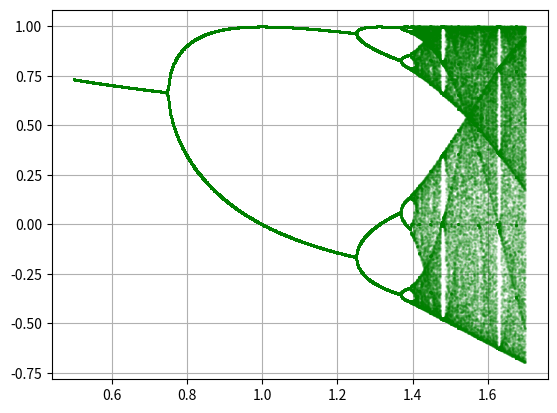

This chart was generated by the following Python code:
import numpy
import matplotlib.pyplot


def logistic_map(x, _lambda):
    x_new = 1 - _lambda * x ** 2
    return x_new

# TODO
# create logistic_map() function - CHECK
# plot bifurcation tree - NOT
# review point's vicinity (x_0 = 0, _lambda = l_critical) - NOT
# NOTE l_critical can be the point of the first bifurcation

#plot bifurcation tree:
# - iterate for certain _lambda
# - find stationary dots - u don't need that
# - mark on the plot
# -  - will use matplotlib library
# - repeat for all others _lambdas in interval [0;5]

def iterate(_lambda,
            lfn,
            k,
            delta,
            x0
            ):
    x = x0
    for i in range(k - delta):    #sjould be: delta < times
        x = lfn(x, _lambda)
    # we are looking for Certain stable x values here
    # it's good to remember ALL x value to find certain ones later on.
    x_array = numpy.zeros(delta)
    #delta is the number of x, wich we want to remember
    x_array[0] = lfn(x, _lambda)
    for i in range(0, delta-1):
        x_array[i+1] = lfn(x_array[i], _lambda)

    return x_array
    # again, we can define several cut all random point and live only stable one
    # but we will try solve our problem FIRST
    # and add features SECOND


def iterate_v2(_lambda,
             fn,
             k,
             delta,
             x0):
    # iterate function for iterating 1 dimension map
    x_array = [fn(x0, _lambda)]
    for i in range(k):      #k+1, or not?
        x_array.append(fn(x_array[i],_lambda))
    if delta==0:
        return x_array
    else:
        return x_array[-delta:]

# lets test it!
# TODO test! - OK!
# unit tests - tests of each single element of our program - CHECK
# integration tests - global test of 1 feature from _todo - will be at the end

def allLambda(lmin,
              lmax,
              ld,
              *args
              ):
    diagramList = []
    _lambdaRow = numpy.arange(lmin, lmax, ld)
    for _lambda in _lambdaRow:
        diagramList.append(iterate(_lambda, *args))
    return _lambdaRow, diagramList

def diff(fn,
         x,
         params,
         dx):
    return ( fn(x + dx, params) - fn(x, params) ) / dx

# def lyapunov_index(fn, x0, params, nsum):
#     # for one-dimension map
#     x = list(x0)
#     dx = list(1)  # x0 for variation equations
#     for i in range(nsum):
#         x.append(fn(x))
#         dx.append(diff(fn,x,dx[i]) * dx[i])

def lyapunov_index(fn,
                   x0,
                   params,
                   nsum):
    x = [x0]
    dx = 0.01
    lyap_sum = 0
    for i in range(nsum):
        dfdx = diff(fn, x[i], params, dx)
        lyap_sum += numpy.log(abs(dfdx))
        x.append(fn(x[i], params))
    lyap_sum /= nsum
    return lyap_sum

def findFeigdelta(_lambda0,
              _lambda1,
              _lambda2,
              ):
    delta = (_lambda1 - _lambda0)/(_lambda2 - _lambda1)
    return delta

def findFeig_lambda0(delta,
              _lambda1,
              _lambda2,
              ):
    # @delta = (_lambda1 - _lambda0)/(_lambda2 - _lambda1)
    _lambda0 = _lambda1 - delta * (_lambda2 - _lambda1)
    return _lambda0

def findFeig_lambda2(delta,
              _lambda0,
              _lambda1,
              ):
    # @delta = (_lambda1 - _lambda0)/(_lambda2 - _lambda1)
    _lambda2 = (_lambda1 - _lambda0)/delta +_lambda1
    return _lambda2


def plot_bifdiag():
    #TODO scale y by something
    #TODO scale lambda by 1/2 (because logistic_map
    times = 1000
    delta = 200
    x0 = 0.1
    lmin, lmax, ld = 0.5, 1.7, 0.001
    x,y = allLambda(lmin, lmax, ld, logistic_map, times, delta, x0)
    matplotlib.pyplot.plot(x, y , 'g.', alpha=0.1, markersize = 2 )
    matplotlib.pyplot.grid()
    matplotlib.pyplot.show()
    matplotlib.pyplot.clf()

def plot_iterdiag():
    _lambda = 1.4011
    k = 200
    x0 = 0


    # plot basic figures
    na = numpy.arange(-1, 1.00, 0.02)
    f_array =[logistic_map(x, _lambda) for x in na]
    x = [x for x in na]
    zero_array = [0 for x in na]
    matplotlib.pyplot.plot(x,f_array)
    matplotlib.pyplot.plot(x,x)
    matplotlib.pyplot.plot(x, zero_array)
    matplotlib.pyplot.plot(zero_array, x)

    x_array = iterate_v2(_lambda, logistic_map, k, 0, x0)
    print(x_array)


    # should be function
    for n in range(0, len(x_array)-1):
        matplotlib.pyplot.vlines(x_array[n], x_array[n], x_array[n+1], "b")
        matplotlib.pyplot.hlines(x_array[n+1], x_array[n], x_array[n+1], "b")


    matplotlib.pyplot.grid()
    matplotlib.pyplot.show()
    matplotlib.pyplot.clf()
    ...

def dolyapunov():
    x0=0.1
    _lambda = 1.25
    nsum = 100
    lindex = lyapunov_index(logistic_map, x0, _lambda, nsum)
    print(lindex)

def doFeig():
    delta = 4.669
    _lambda1 = 1.40115329085
    _lambda2 = 1.40115518909
    _lambda0 = findFeig_lambda0(delta, _lambda1, _lambda2)
    print("_lambda0", _lambda0)

    _lambda0 = 0.75
    _lambda1 = 1.25
    _lambda2 = 1.36809893939
    _iteri = 50
    for i in range(_iteri):
        try:
            delta = findFeigdelta(_lambda0, _lambda1, _lambda2)
        except:
            print("exception i =", i)
            break
        #TODO by nutons method or division/2 find super stable cicle
        print("delta", delta)
        _lambda0 = _lambda1
        _lambda1 = _lambda2
        _lambda2 = findFeig_lambda2(delta, _lambda0, _lambda1)
        print(_lambda1, _lambda2)
    print("final delta", delta)

    
if __name__ == '__main__':
    plot_bifdiag()
    #plot_iterdiag()
    #dolyapunov()
    doFeig()
